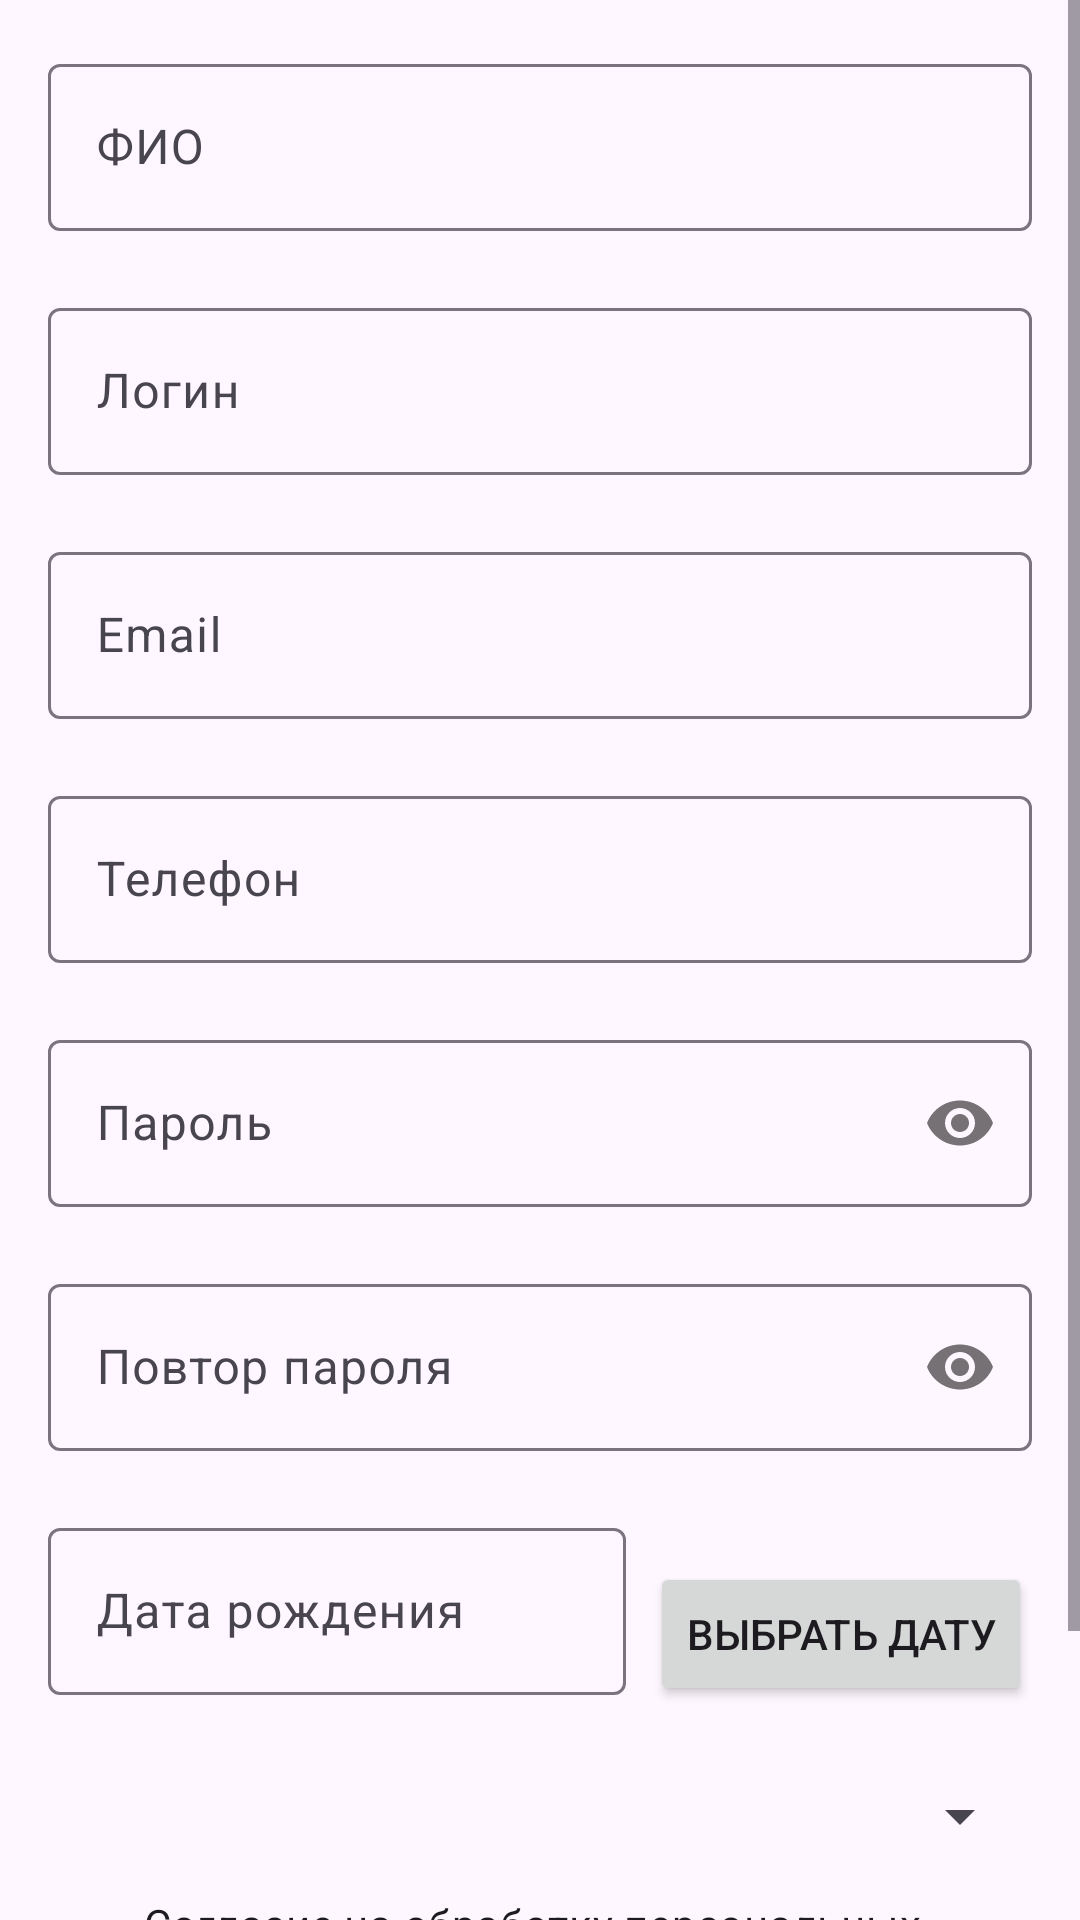

This screen was rendered from an Android layout file. Write that file and the resources it references.
<!-- AndroidManifest.xml: application theme Theme.LocalizationAndFormsLab -->
<!-- res/layout/activity_registration.xml -->
<?xml version="1.0" encoding="utf-8"?>
<ScrollView xmlns:android="http://schemas.android.com/apk/res/android"
    xmlns:app="http://schemas.android.com/apk/res-auto"
    android:layout_width="match_parent"
    android:layout_height="match_parent"
    android:fillViewport="true">

    <LinearLayout
        android:layout_width="match_parent"
        android:layout_height="wrap_content"
        android:orientation="vertical"
        android:padding="16dp">

        
        <com.google.android.material.textfield.TextInputLayout
            android:id="@+id/tilFio"
            android:layout_width="match_parent"
            android:layout_height="wrap_content"
            android:hint="@string/fio_hint"
            app:errorEnabled="true">

            <com.google.android.material.textfield.TextInputEditText
                android:id="@+id/etFio"
                android:layout_width="match_parent"
                android:layout_height="wrap_content"
                android:inputType="textPersonName"
                android:maxLength="100" />
        </com.google.android.material.textfield.TextInputLayout>

        
        <com.google.android.material.textfield.TextInputLayout
            android:id="@+id/tilLogin"
            android:layout_width="match_parent"
            android:layout_height="wrap_content"
            android:hint="@string/login_hint"
            app:errorEnabled="true">

            <com.google.android.material.textfield.TextInputEditText
                android:id="@+id/etLogin"
                android:layout_width="match_parent"
                android:layout_height="wrap_content"
                android:inputType="text"
                android:maxLength="30" />
        </com.google.android.material.textfield.TextInputLayout>

        
        <com.google.android.material.textfield.TextInputLayout
            android:id="@+id/tilEmail"
            android:layout_width="match_parent"
            android:layout_height="wrap_content"
            android:hint="@string/email_hint"
            app:errorEnabled="true">

            <com.google.android.material.textfield.TextInputEditText
                android:id="@+id/etEmail"
                android:layout_width="match_parent"
                android:layout_height="wrap_content"
                android:inputType="textEmailAddress" />
        </com.google.android.material.textfield.TextInputLayout>

        
        <com.google.android.material.textfield.TextInputLayout
            android:id="@+id/tilPhone"
            android:layout_width="match_parent"
            android:layout_height="wrap_content"
            android:hint="@string/phone_hint"
            app:errorEnabled="true">

            <com.google.android.material.textfield.TextInputEditText
                android:id="@+id/etPhone"
                android:layout_width="match_parent"
                android:layout_height="wrap_content"
                android:inputType="phone" />
        </com.google.android.material.textfield.TextInputLayout>

        
        <com.google.android.material.textfield.TextInputLayout
            android:id="@+id/tilPassword"
            android:layout_width="match_parent"
            android:layout_height="wrap_content"
            android:hint="@string/password_hint"
            app:passwordToggleEnabled="true"
            app:errorEnabled="true">

            <com.google.android.material.textfield.TextInputEditText
                android:id="@+id/etPassword"
                android:layout_width="match_parent"
                android:layout_height="wrap_content"
                android:inputType="textPassword" />
        </com.google.android.material.textfield.TextInputLayout>

        
        <com.google.android.material.textfield.TextInputLayout
            android:id="@+id/tilConfirmPassword"
            android:layout_width="match_parent"
            android:layout_height="wrap_content"
            android:hint="@string/confirm_password_hint"
            app:passwordToggleEnabled="true"
            app:errorEnabled="true">

            <com.google.android.material.textfield.TextInputEditText
                android:id="@+id/etConfirmPassword"
                android:layout_width="match_parent"
                android:layout_height="wrap_content"
                android:inputType="textPassword" />
        </com.google.android.material.textfield.TextInputLayout>

        
        <LinearLayout
            android:layout_width="match_parent"
            android:layout_height="wrap_content"
            android:orientation="horizontal"
            android:gravity="center_vertical">

            <com.google.android.material.textfield.TextInputLayout
                android:id="@+id/tilBirthDate"
                android:layout_width="0dp"
                android:layout_height="wrap_content"
                android:layout_weight="1"
                android:hint="@string/birthdate_hint"
                app:errorEnabled="true">

                <com.google.android.material.textfield.TextInputEditText
                    android:id="@+id/etBirthDate"
                    android:layout_width="match_parent"
                    android:layout_height="wrap_content"
                    android:focusable="false"
                    android:clickable="true"
                    android:inputType="none" />
            </com.google.android.material.textfield.TextInputLayout>

            <Button
                android:id="@+id/btnPickDate"
                android:layout_width="wrap_content"
                android:layout_height="wrap_content"
                android:text="@string/choose_date"
                android:layout_marginStart="8dp" />
        </LinearLayout>

        
        <Spinner
            android:id="@+id/spinnerFurnitureType"
            android:layout_width="match_parent"
            android:layout_height="wrap_content"
            android:layout_marginTop="8dp" />

        
        <CheckBox
            android:id="@+id/cbAgree"
            android:layout_width="match_parent"
            android:layout_height="wrap_content"
            android:text="@string/agree_text"
            android:layout_marginTop="8dp" />

        
        <Button
            android:id="@+id/btnRegister"
            android:layout_width="match_parent"
            android:layout_height="wrap_content"
            android:text="@string/register_button"
            android:layout_marginTop="16dp" />

    </LinearLayout>
</ScrollView>
<!-- resources referenced by this layout -->
<resources>
  <string name="agree_text">Согласие на обработку персональных данных</string>
  <string name="birthdate_hint">Дата рождения</string>
  <string name="choose_date">Выбрать дату</string>
  <string name="confirm_password_hint">Повтор пароля</string>
  <string name="email_hint">Email</string>
  <string name="fio_hint">ФИО</string>
  <string name="login_hint">Логин</string>
  <string name="password_hint">Пароль</string>
  <string name="phone_hint">Телефон</string>
  <string name="register_button">Зарегистрироваться</string>
  <style name="Theme.LocalizationAndFormsLab" parent="Base.Theme.LocalizationAndFormsLab" />
  <style name="Base.Theme.LocalizationAndFormsLab" parent="Theme.Material3.DayNight.NoActionBar">
          
          
      </style>
</resources>
